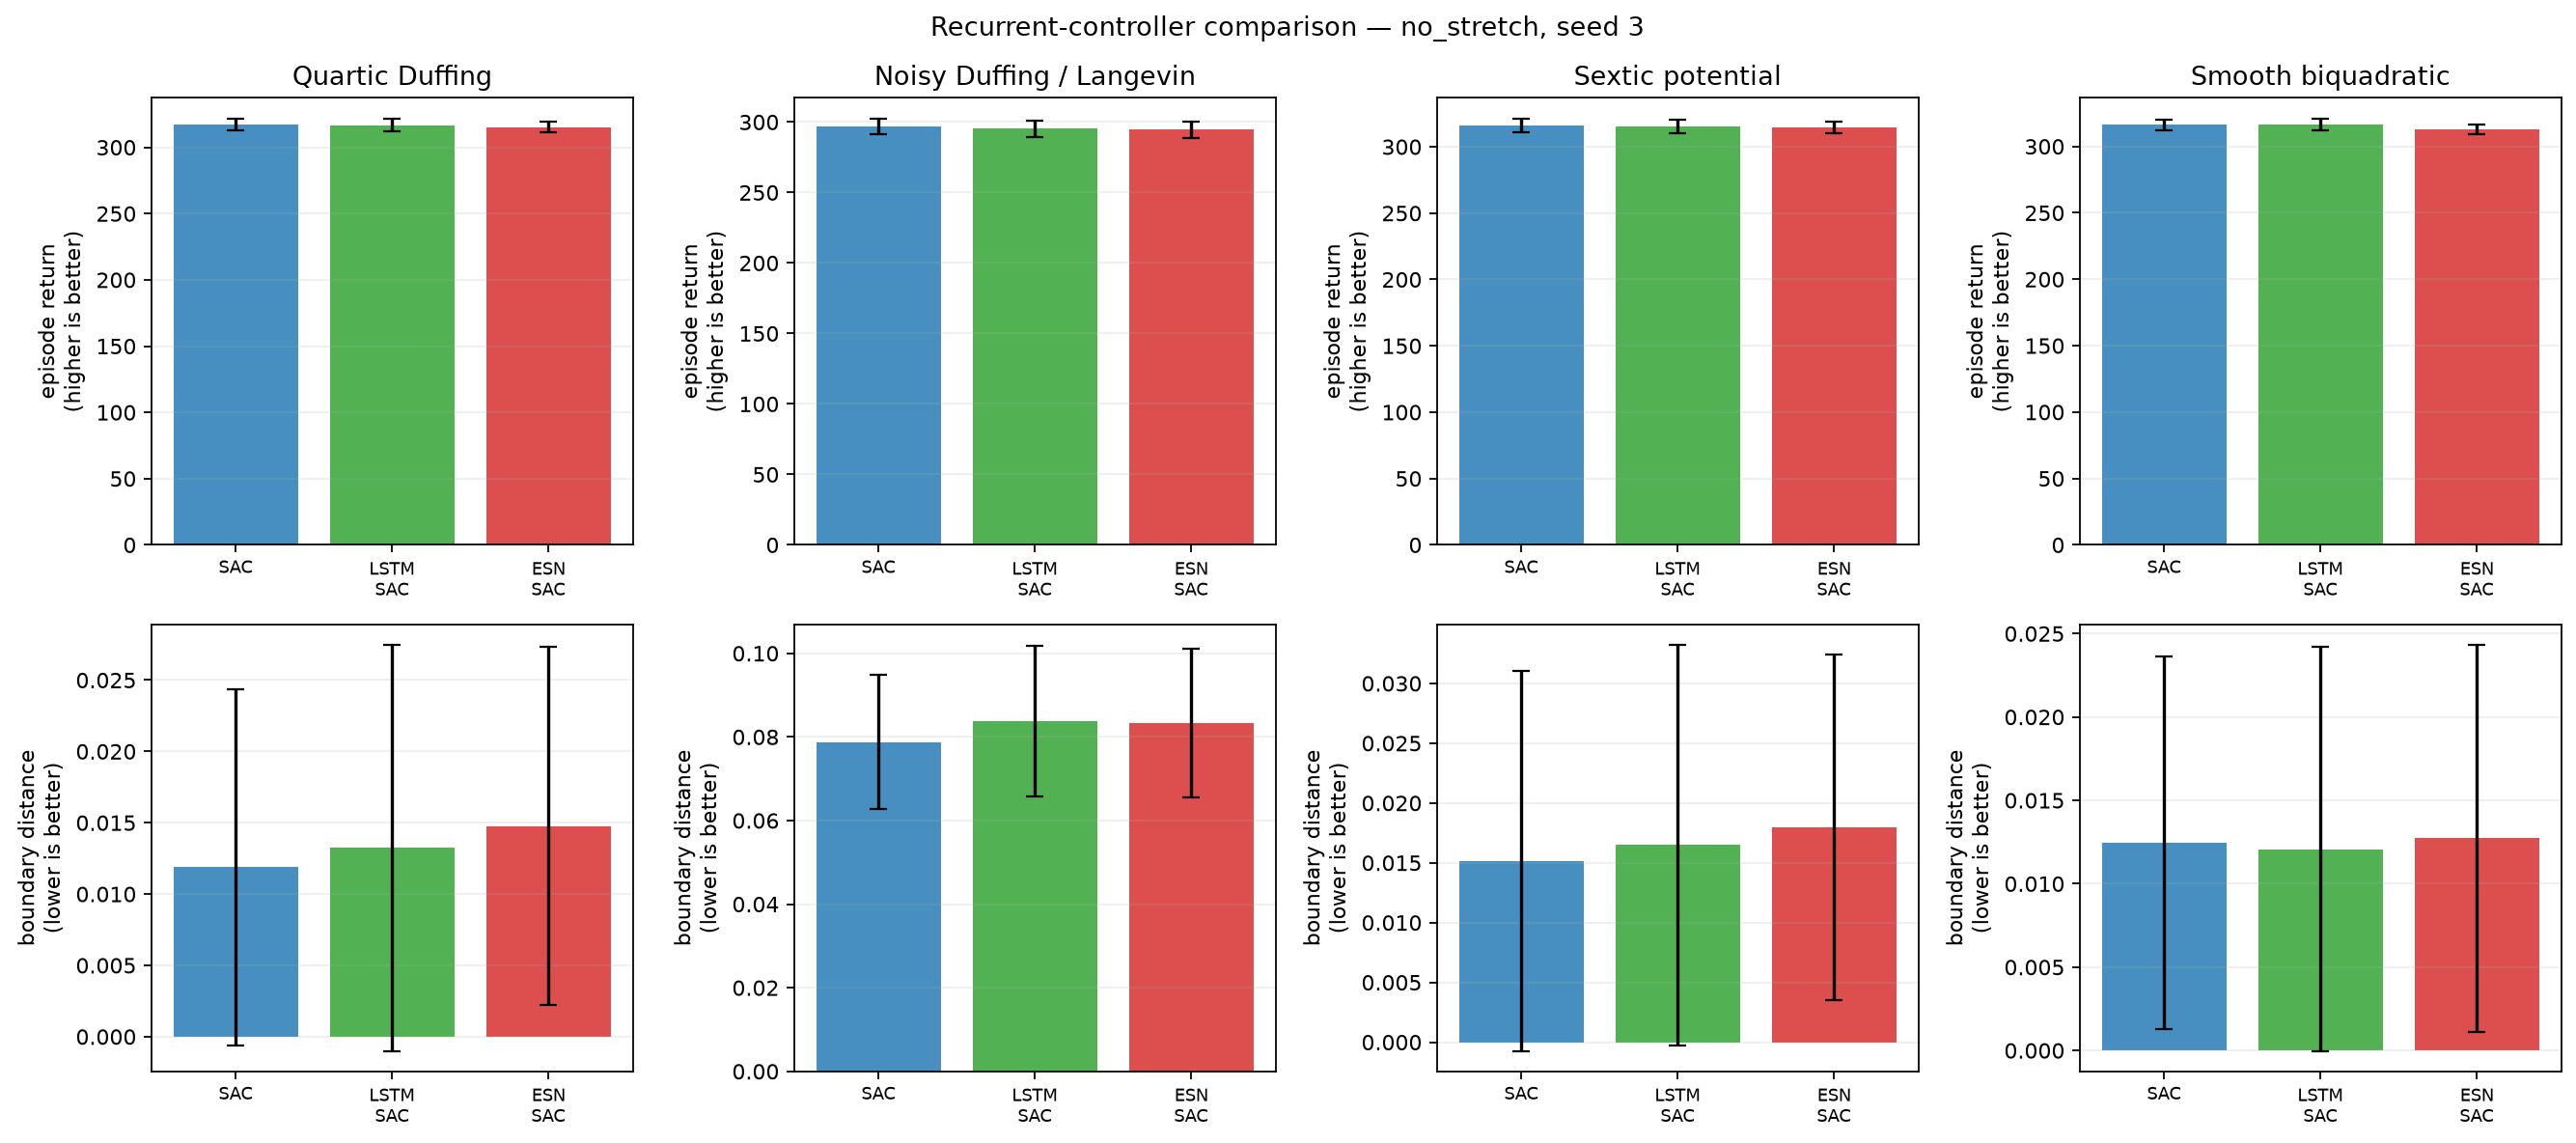

The table this chart was drawn from, first rows:
condition, training_seed, system, model, episode, evaluation_seed, trainable_parameters, trainable_actor_parameters, fixed_encoder_parameters, return, mean_boundary_score, survived_steps
no_stretch, 3, duffing, SAC, 0, 2000300, 338184, 67844, 0, 319.3, 0.006296, 300.0
no_stretch, 3, duffing, SAC, 1, 2000301, 338184, 67844, 0, 321.3, 0.0, 300.0
no_stretch, 3, duffing, SAC, 2, 2000302, 338184, 67844, 0, 320.8, 0.002593, 300.0
no_stretch, 3, duffing, SAC, 3, 2000303, 338184, 67844, 0, 318.2, 0.007407, 300.0
no_stretch, 3, duffing, SAC, 4, 2000304, 338184, 67844, 0, 320.1, 0.002593, 300.0
no_stretch, 3, duffing, SAC, 5, 2000305, 338184, 67844, 0, 318.7, 0.006296, 300.0
no_stretch, 3, duffing, SAC, 6, 2000306, 338184, 67844, 0, 321.4, 0.0, 300.0
no_stretch, 3, duffing, SAC, 7, 2000307, 338184, 67844, 0, 315.2, 0.02, 300.0
no_stretch, 3, duffing, SAC, 8, 2000308, 338184, 67844, 0, 320.4, 0.001852, 300.0
no_stretch, 3, duffing, SAC, 9, 2000309, 338184, 67844, 0, 312.1, 0.02778, 300.0
no_stretch, 3, duffing, SAC, 10, 2000310, 338184, 67844, 0, 309.7, 0.03444, 300.0
no_stretch, 3, duffing, SAC, 11, 2000311, 338184, 67844, 0, 319.4, 0.005185, 300.0
no_stretch, 3, duffing, SAC, 12, 2000312, 338184, 67844, 0, 316, 0.01333, 300.0
no_stretch, 3, duffing, SAC, 13, 2000313, 338184, 67844, 0, 320.9, 0.0003704, 300.0
no_stretch, 3, duffing, SAC, 14, 2000314, 338184, 67844, 0, 320.8, 0.0003704, 300.0
no_stretch, 3, duffing, SAC, 15, 2000315, 338184, 67844, 0, 320.5, 0.0003704, 300.0
no_stretch, 3, duffing, SAC, 16, 2000316, 338184, 67844, 0, 309.7, 0.03556, 300.0
no_stretch, 3, duffing, SAC, 17, 2000317, 338184, 67844, 0, 314.7, 0.01963, 300.0
no_stretch, 3, duffing, SAC, 18, 2000318, 338184, 67844, 0, 309.7, 0.03519, 300.0
no_stretch, 3, duffing, SAC, 19, 2000319, 338184, 67844, 0, 315, 0.01852, 300.0
no_stretch, 3, duffing, LSTM-SAC, 0, 2000300, 200247, 55828, 0, 319.4, 0.006296, 300.0
no_stretch, 3, duffing, LSTM-SAC, 1, 2000301, 200247, 55828, 0, 321.2, 0.0003704, 300.0
no_stretch, 3, duffing, LSTM-SAC, 2, 2000302, 200247, 55828, 0, 321.5, 0.0, 300.0
no_stretch, 3, duffing, LSTM-SAC, 3, 2000303, 200247, 55828, 0, 314.1, 0.02111, 300.0
no_stretch, 3, duffing, LSTM-SAC, 4, 2000304, 200247, 55828, 0, 320.3, 0.001852, 300.0
no_stretch, 3, duffing, LSTM-SAC, 5, 2000305, 200247, 55828, 0, 320.1, 0.001852, 300.0
no_stretch, 3, duffing, LSTM-SAC, 6, 2000306, 200247, 55828, 0, 321, 0.001481, 300.0
no_stretch, 3, duffing, LSTM-SAC, 7, 2000307, 200247, 55828, 0, 311.9, 0.03111, 300.0
no_stretch, 3, duffing, LSTM-SAC, 8, 2000308, 200247, 55828, 0, 318, 0.00963, 300.0
no_stretch, 3, duffing, LSTM-SAC, 9, 2000309, 200247, 55828, 0, 309.1, 0.03815, 300.0
no_stretch, 3, duffing, LSTM-SAC, 10, 2000310, 200247, 55828, 0, 313.7, 0.02111, 300.0
no_stretch, 3, duffing, LSTM-SAC, 11, 2000311, 200247, 55828, 0, 318.6, 0.007778, 300.0
no_stretch, 3, duffing, LSTM-SAC, 12, 2000312, 200247, 55828, 0, 317.1, 0.00963, 300.0
no_stretch, 3, duffing, LSTM-SAC, 13, 2000313, 200247, 55828, 0, 320.2, 0.002593, 300.0
no_stretch, 3, duffing, LSTM-SAC, 14, 2000314, 200247, 55828, 0, 320.6, 0.001111, 300.0
no_stretch, 3, duffing, LSTM-SAC, 15, 2000315, 200247, 55828, 0, 320.5, 0.0003704, 300.0
no_stretch, 3, duffing, LSTM-SAC, 16, 2000316, 200247, 55828, 0, 305.7, 0.04889, 300.0
no_stretch, 3, duffing, LSTM-SAC, 17, 2000317, 200247, 55828, 0, 318.3, 0.008148, 300.0
no_stretch, 3, duffing, LSTM-SAC, 18, 2000318, 200247, 55828, 0, 314.1, 0.02074, 300.0
no_stretch, 3, duffing, LSTM-SAC, 19, 2000319, 200247, 55828, 0, 310.8, 0.03259, 300.0
no_stretch, 3, duffing, ESN-SAC, 0, 2000300, 74247, 13828, 31200, 318.5, 0.005185, 300.0
no_stretch, 3, duffing, ESN-SAC, 1, 2000301, 74247, 13828, 31200, 319.4, 0.002222, 300.0
no_stretch, 3, duffing, ESN-SAC, 2, 2000302, 74247, 13828, 31200, 319.6, 0.002963, 300.0
no_stretch, 3, duffing, ESN-SAC, 3, 2000303, 74247, 13828, 31200, 312.4, 0.0237, 300.0
no_stretch, 3, duffing, ESN-SAC, 4, 2000304, 74247, 13828, 31200, 319.4, 0.001481, 300.0
no_stretch, 3, duffing, ESN-SAC, 5, 2000305, 74247, 13828, 31200, 317.6, 0.006296, 300.0
no_stretch, 3, duffing, ESN-SAC, 6, 2000306, 74247, 13828, 31200, 318.5, 0.005926, 300.0
no_stretch, 3, duffing, ESN-SAC, 7, 2000307, 74247, 13828, 31200, 310.6, 0.03148, 300.0
no_stretch, 3, duffing, ESN-SAC, 8, 2000308, 74247, 13828, 31200, 318.5, 0.004815, 300.0
no_stretch, 3, duffing, ESN-SAC, 9, 2000309, 74247, 13828, 31200, 308.3, 0.03704, 300.0
no_stretch, 3, duffing, ESN-SAC, 10, 2000310, 74247, 13828, 31200, 310.9, 0.02704, 300.0
no_stretch, 3, duffing, ESN-SAC, 11, 2000311, 74247, 13828, 31200, 317, 0.00963, 300.0
no_stretch, 3, duffing, ESN-SAC, 12, 2000312, 74247, 13828, 31200, 316.7, 0.007778, 300.0
no_stretch, 3, duffing, ESN-SAC, 13, 2000313, 74247, 13828, 31200, 317.1, 0.008889, 300.0
no_stretch, 3, duffing, ESN-SAC, 14, 2000314, 74247, 13828, 31200, 319.1, 0.002222, 300.0
no_stretch, 3, duffing, ESN-SAC, 15, 2000315, 74247, 13828, 31200, 317.5, 0.007037, 300.0
no_stretch, 3, duffing, ESN-SAC, 16, 2000316, 74247, 13828, 31200, 307, 0.04148, 300.0
no_stretch, 3, duffing, ESN-SAC, 17, 2000317, 74247, 13828, 31200, 314.5, 0.01704, 300.0
no_stretch, 3, duffing, ESN-SAC, 18, 2000318, 74247, 13828, 31200, 311, 0.02741, 300.0
no_stretch, 3, duffing, ESN-SAC, 19, 2000319, 74247, 13828, 31200, 311.8, 0.02593, 300.0
... 180 more rows
